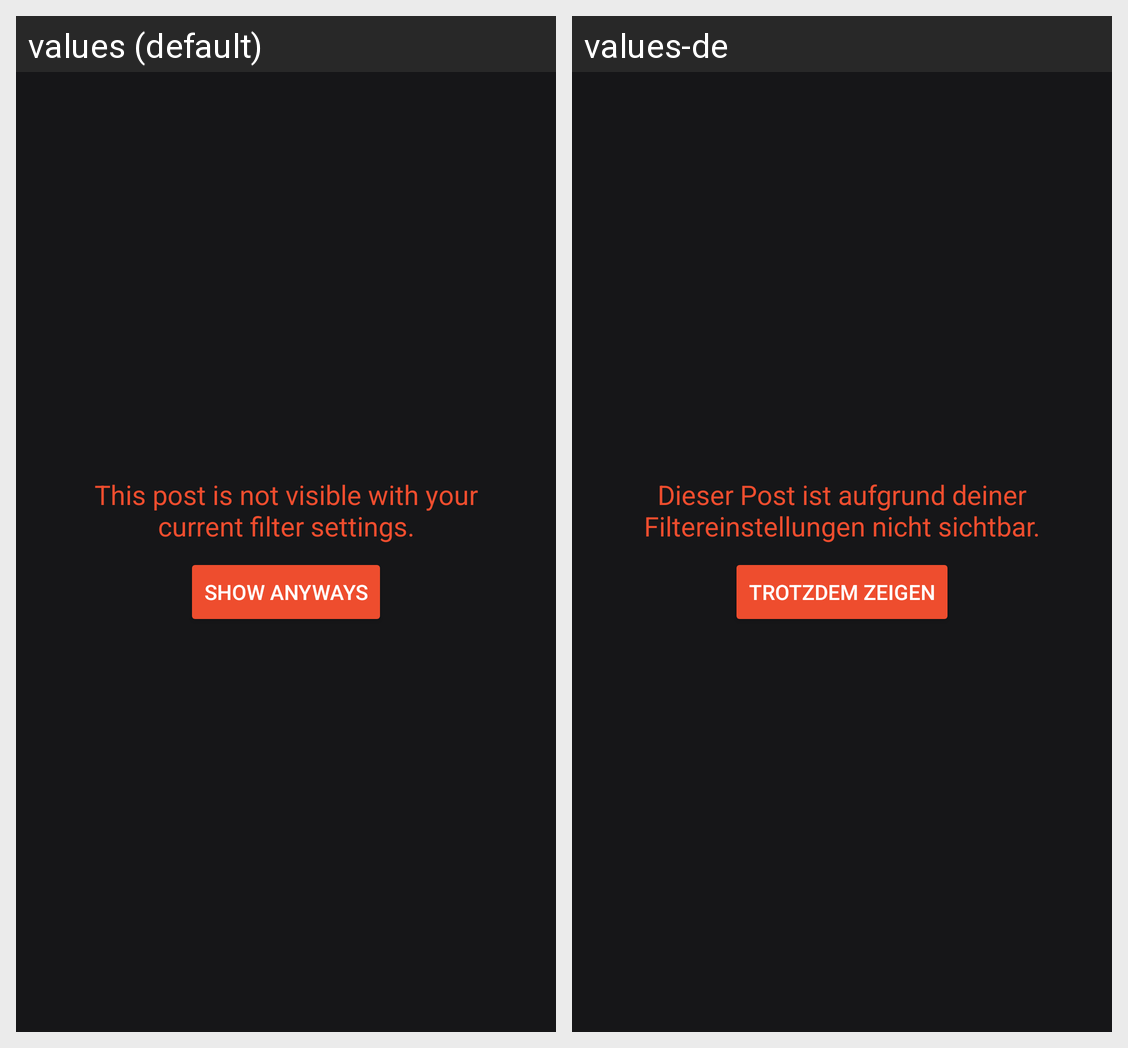

The Android screen above is rendered under two locales of the same app. Produce the string resources it draws, with the default and per-locale values.
Android screen res/layout/warn_post_can_not_be_viewed.xml rendered under 2 locales, left to right: values (default), values-de. Device: Nexus 5 (rendered at 1080×1920; each locale shown at half size, 540×960, under a caption strip naming it); theme AppTheme.Orange.NoActionBar.
Strings drawn on this screen, with the default value and each locale's value (text and hints the layout hard-codes, and strings that could not be matched under every locale, appear in the picture but are not listed):

warn_post_can_not_be_viewed
  values: This post is not visible with your current filter settings.
  values-de: Dieser Post ist aufgrund deiner Filtereinstellungen nicht sichtbar.

warn_show_post_anyways
  values: Show anyways
  values-de: Trotzdem zeigen
